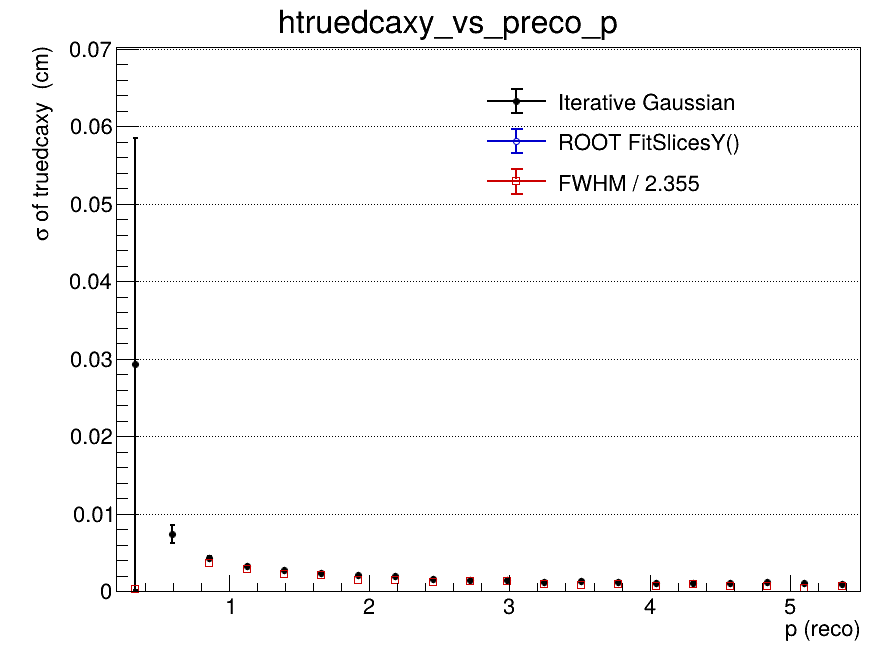

Data behind this chart, as committed beside it:
x_low, x_high, x_center, entries, iterative_mean, iterative_mean_error, iterative_sigma, iterative_sigma_error, iterative_chi2_ndf, iterative_iterations, iterative_fit_status, fitslicesy_sigma, fitslicesy_sigma_error, fwhm, fwhm_sigma
0.2, 0.465, 0.3325, 442, -0.003313, 0.01569, 0.02933, 0.02921, 1.032, 2, 0, 0, 0, 0.0007604, 0.0003229
0.465, 0.73, 0.5975, 2453, -0.0006166, 0.0004332, 0.007425, 0.001153, 1.091, 2, 0, 0, 0, nan, nan
0.73, 0.995, 0.8625, 3584, -0.0005111, 0.0001272, 0.004364, 0.0001967, 0.8441, 2, 0, 0, 0, 0.008606, 0.003655
0.995, 1.26, 1.128, 3661, -0.0004125, 7.49736299761e-05, 0.003308, 9.13965254178e-05, 1.256, 2, 0, 0, 0, 0.006696, 0.002844
1.26, 1.525, 1.393, 3324, -0.0004139, 5.73991319721e-05, 0.002725, 6.3518261442e-05, 0.9888, 2, 0, 0, 0, 0.005208, 0.002212
1.525, 1.79, 1.658, 2687, -0.0003268, 5.21262351148e-05, 0.002316, 5.44834123507e-05, 1.66, 2, 0, 0, 0, 0.004915, 0.002087
1.79, 2.055, 1.923, 2115, -0.0003531, 5.3280062023e-05, 0.002084, 5.36779192662e-05, 0.9978, 4, 0, 0, 0, 0.00343, 0.001456
2.055, 2.32, 2.188, 1676, -0.0001722, 5.61516938941e-05, 0.001927, 5.93732059851e-05, 1.555, 10, 0, 0, 0, 0.003375, 0.001433
2.32, 2.585, 2.453, 1266, -0.0002649, 5.65362197347e-05, 0.001642, 5.71690099253e-05, 0.9713, 5, 0, 0, 0, 0.002881, 0.001223
2.585, 2.85, 2.718, 1066, -0.0002442, 5.35005765189e-05, 0.001459, 4.88481884792e-05, 1.419, 4, 0, 0, 0, 0.003248, 0.00138
2.85, 3.115, 2.983, 788, -0.0002854, 6.28004914446e-05, 0.001479, 6.26281210119e-05, 0.7749, 3, 0, 0, 0, 0.003004, 0.001276
3.115, 3.38, 3.248, 631, -0.0002911, 6.08856202576e-05, 0.001243, 6.02294728424e-05, 1.494, 5, 0, 0, 0, 0.002126, 0.0009028
3.38, 3.645, 3.513, 500, -0.0002225, 7.3931524793e-05, 0.001358, 7.8770488526e-05, 0.7299, 4, 0, 0, 0, 0.002073, 0.0008804
3.645, 3.91, 3.778, 443, -0.0001868, 6.97966847856e-05, 0.001232, 7.32945750847e-05, 0.3939, 3, 0, 0, 0, 0.0023, 0.0009767
3.91, 4.175, 4.043, 362, -7.4243974542e-05, 6.86042672249e-05, 0.001056, 6.86409133426e-05, 0.9963, 4, 0, 0, 0, 0.001589, 0.0006749
4.175, 4.44, 4.308, 362, -0.000146, 7.0939409395e-05, 0.0011, 7.47088300958e-05, 0.5048, 3, 0, 0, 0, 0.002194, 0.0009319
4.44, 4.705, 4.573, 243, -7.56458913535e-05, 8.38579100391e-05, 0.00104, 9.61711387079e-05, 1.28, 5, 0, 0, 0, 0.0015, 0.000637
4.705, 4.97, 4.838, 220, -0.0002861, 0.0001038, 0.001146, 0.0001257, 1.664, 4, 0, 0, 0, 0.001492, 0.0006336
4.97, 5.235, 5.103, 181, -0.0001459, 9.47704499672e-05, 0.001019, 9.083900927e-05, 1.224, 4, 0, 0, 0, 0.001036, 0.0004398
5.235, 5.5, 5.368, 159, -6.43620658071e-05, 9.36147377374e-05, 0.0009468, 7.69421271148e-05, 0.8529, 10, 0, 0, 0, 0.001674, 0.000711
